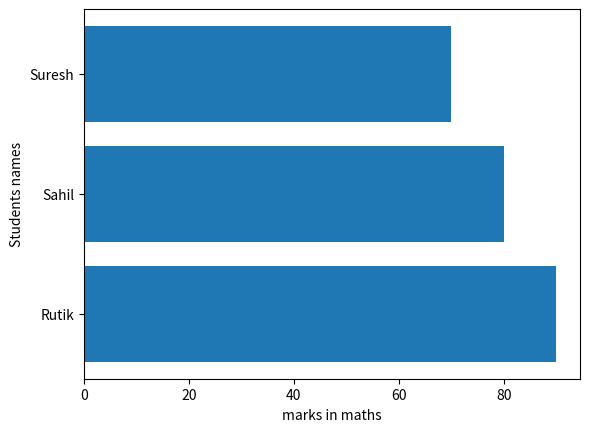

Write the Python code that produced this figure.
# Bar plot
from matplotlib import pyplot as py

students={"Rutik":90,"Sahil":80,"Suresh":70}

names=list(students.keys())
marks=list(students.values())

# py.bar(names,marks)
py.barh(names,marks)
py.ylabel("Students names")
py.xlabel("marks in maths")
py.show()

